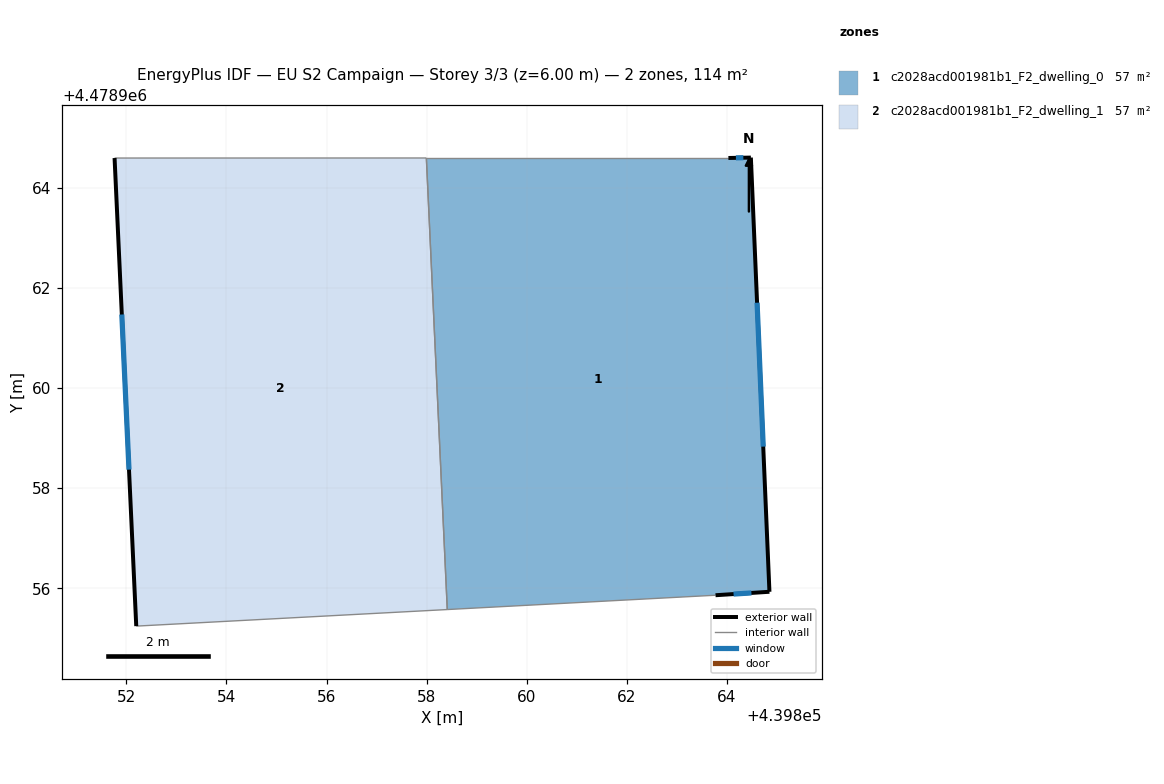
=== STOREY PLAN SPEC (per zone: floor XY polygon, exterior-wall plan segments, windows/doors) ===
zone 1: c2028acd001981b1_F2_dwelling_0  (57.2 m²)
  floor: (439864.85, 4478955.93) (439864.48, 4478964.60) (439864.03, 4478964.60) (439857.99, 4478964.60) (439858.41, 4478955.58) (439863.77, 4478955.86)
  exterior wall: (439864.85, 4478955.93) – (439863.77, 4478955.86)  [1.1 m]
    window: (439864.49, 4478955.91) – (439864.13, 4478955.89)  [0.4 m²]
  exterior wall: (439864.03, 4478964.60) – (439864.48, 4478964.60)  [0.4 m]
    window: (439864.18, 4478964.60) – (439864.33, 4478964.60)  [0.1 m²]
  exterior wall: (439864.48, 4478964.60) – (439864.85, 4478955.93)  [8.7 m]
    window: (439864.60, 4478961.70) – (439864.72, 4478958.83)  [2.9 m²]
  interior walls: 3
zone 2: c2028acd001981b1_F2_dwelling_1  (57.2 m²)
  floor: (439858.41, 4478955.58) (439857.99, 4478964.60) (439851.77, 4478964.59) (439852.20, 4478955.25)
  exterior wall: (439852.20, 4478955.25) – (439851.77, 4478964.59)  [9.4 m]
    window: (439852.05, 4478958.37) – (439851.91, 4478961.47)  [3.1 m²]
  interior walls: 3

=== DERIVED (storey summary) ===
Building: EU S2 Campaign
Storey: 3 of 3  (floor level z = 6.00 m)
Storey gross floor area: 114.4 m²
Zones on this storey: 2
  - c2028acd001981b1_F2_dwelling_0: floor 57.2 m²; exterior wall 10.2 m (30.6 m²); 3 window(s) 3.4 m²; WWR 11.0%
  - c2028acd001981b1_F2_dwelling_1: floor 57.2 m²; exterior wall 9.4 m (28.1 m²); 1 window(s) 3.1 m²; WWR 11.0%
Zone adjacency (shared interzone walls):
  - c2028acd001981b1_F2_dwelling_0 ↔ c2028acd001981b1_F2_dwelling_1